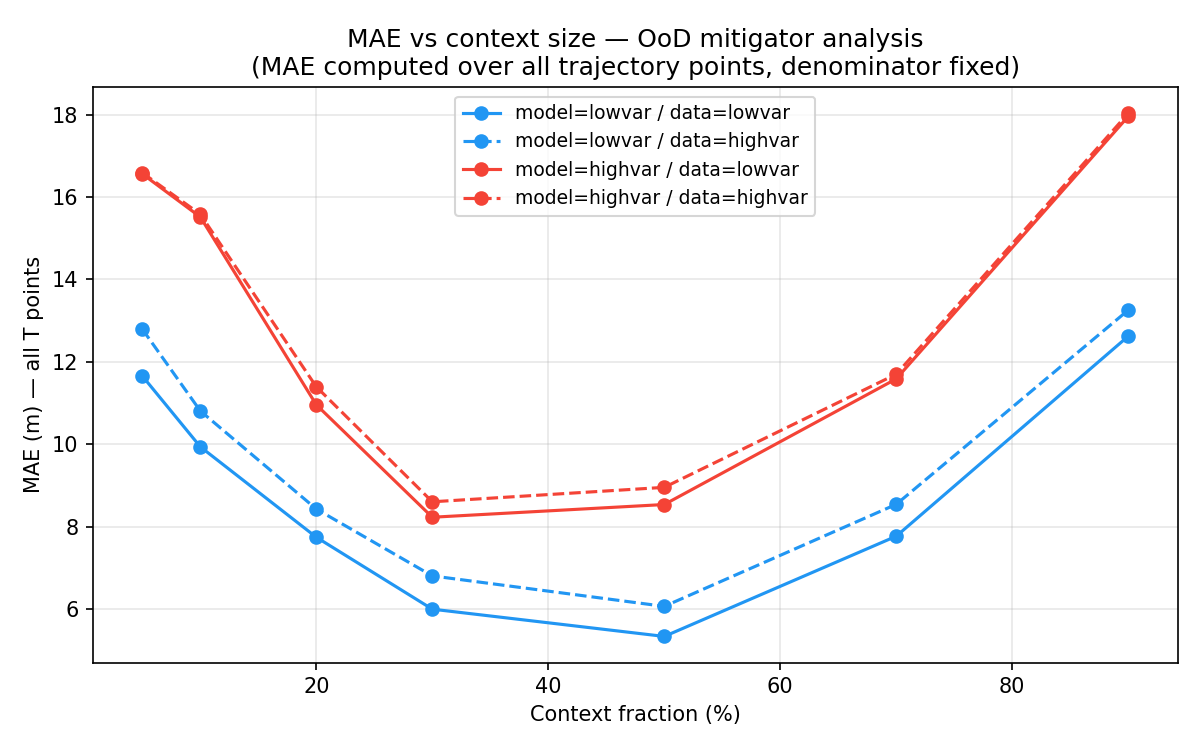

The table this chart was drawn from, first rows:
model_domain, data_domain, context_frac, mae
lowvar, lowvar, 0.05, 11.66
lowvar, lowvar, 0.1, 9.937
lowvar, lowvar, 0.2, 7.741
lowvar, lowvar, 0.3, 5.994
lowvar, lowvar, 0.5, 5.332
lowvar, lowvar, 0.7, 7.766
lowvar, lowvar, 0.9, 12.62
lowvar, highvar, 0.05, 12.79
lowvar, highvar, 0.1, 10.81
lowvar, highvar, 0.2, 8.426
lowvar, highvar, 0.3, 6.802
lowvar, highvar, 0.5, 6.062
lowvar, highvar, 0.7, 8.54
lowvar, highvar, 0.9, 13.25
highvar, lowvar, 0.05, 16.56
highvar, lowvar, 0.1, 15.52
highvar, lowvar, 0.2, 10.96
highvar, lowvar, 0.3, 8.226
highvar, lowvar, 0.5, 8.535
highvar, lowvar, 0.7, 11.59
highvar, lowvar, 0.9, 17.96
highvar, highvar, 0.05, 16.59
highvar, highvar, 0.1, 15.58
highvar, highvar, 0.2, 11.39
highvar, highvar, 0.3, 8.601
highvar, highvar, 0.5, 8.952
highvar, highvar, 0.7, 11.7
highvar, highvar, 0.9, 18.03
